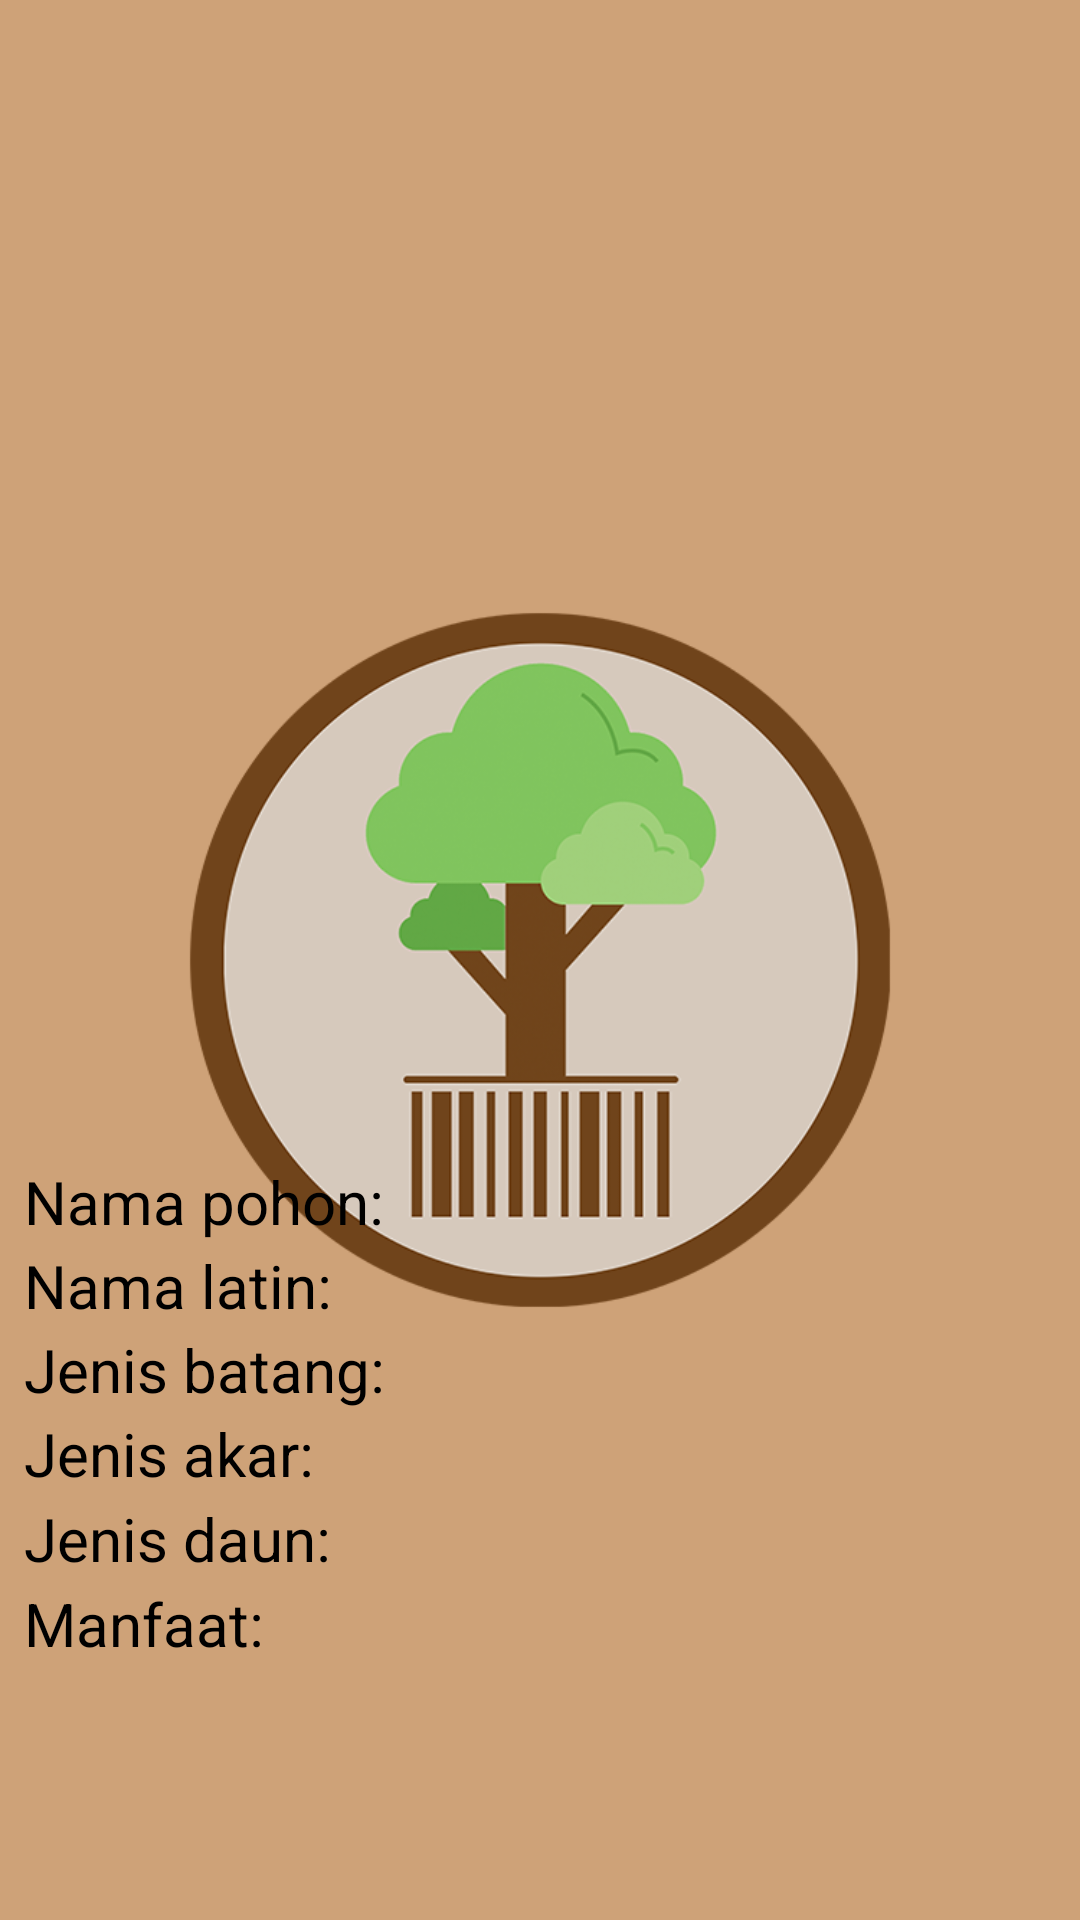

This screen was rendered from an Android layout file. Write that file and the resources it references.
<!-- AndroidManifest.xml: application theme AppTheme.Launcher -->
<!-- res/layout/activity_detail_trivia.xml -->
<?xml version="1.0" encoding="utf-8"?>
<LinearLayout xmlns:android="http://schemas.android.com/apk/res/android"
    xmlns:app="http://schemas.android.com/apk/res-auto"
    xmlns:tools="http://schemas.android.com/tools"
    android:layout_width="match_parent"
    android:layout_height="match_parent"
    android:orientation="vertical"
    android:padding="8dp"
    tools:context=".Activity.DetailTriviaActivity">

    <TextView
        android:id="@+id/detail_trivia_nama_pohon_title"
        android:layout_width="match_parent"
        android:layout_height="wrap_content"
        android:layout_marginBottom="40dp"
        android:gravity="center"
        android:textColor="@android:color/black"
        android:textSize="40sp" />

    <ImageView
        android:id="@+id/detail_trivia_foto_pohon"
        android:layout_width="match_parent"
        android:layout_height="0dp"
        android:layout_weight="1"
        android:src="@mipmap/ic_launcher_round" />

    <LinearLayout
        android:layout_width="match_parent"
        android:layout_height="0dp"
        android:layout_weight="1"
        android:paddingVertical="20dp"
        android:orientation="vertical">

        <LinearLayout
            android:layout_width="match_parent"
            android:layout_height="0dp"
            android:layout_weight="1"
            android:orientation="horizontal">

            <TextView
                style="@style/DetailTriviaTextView"
                android:text="Nama pohon: " />

            <TextView
                android:id="@+id/detail_trivia_nama_pohon"
                style="@style/DetailTriviaTextView" />

        </LinearLayout>

        <LinearLayout
            android:layout_width="match_parent"
            android:layout_height="0dp"
            android:layout_weight="1"
            android:orientation="horizontal">

            <TextView
                style="@style/DetailTriviaTextView"
                android:text="Nama latin: " />

            <TextView
                android:id="@+id/detail_trivia_nama_latin"
                style="@style/DetailTriviaTextView" />

        </LinearLayout>

        <LinearLayout
            android:layout_width="match_parent"
            android:layout_height="0dp"
            android:layout_weight="1"
            android:orientation="horizontal">

            <TextView
                style="@style/DetailTriviaTextView"
                android:text="Jenis batang: " />

            <TextView
                android:id="@+id/detail_trivia_jenis_batang"
                style="@style/DetailTriviaTextView" />

        </LinearLayout>

        <LinearLayout
            android:layout_width="match_parent"
            android:layout_height="0dp"
            android:layout_weight="1"
            android:orientation="horizontal">

            <TextView
                style="@style/DetailTriviaTextView"
                android:text="Jenis akar: " />

            <TextView
                android:id="@+id/detail_trivia_jenis_akar"
                style="@style/DetailTriviaTextView" />

        </LinearLayout>

        <LinearLayout
            android:layout_width="match_parent"
            android:layout_height="0dp"
            android:layout_weight="1"
            android:orientation="horizontal">

            <TextView
                style="@style/DetailTriviaTextView"
                android:text="Jenis daun: " />

            <TextView
                android:id="@+id/detail_trivia_jenis_daun"
                style="@style/DetailTriviaTextView" />

        </LinearLayout>

        <LinearLayout
            android:layout_width="match_parent"
            android:layout_height="0dp"
            android:layout_weight="1"
            android:orientation="horizontal">

            <TextView
                style="@style/DetailTriviaTextView"
                android:text="Manfaat: " />

            <TextView
                android:id="@+id/detail_trivia_manfaat"
                style="@style/DetailTriviaTextView" />

        </LinearLayout>

        <View
            android:layout_width="match_parent"
            android:layout_height="0dp"
            android:layout_weight="2" />
    </LinearLayout>

</LinearLayout>
<!-- resources referenced by this layout -->
<resources>
  <style name="DetailTriviaTextView">
          <item name="android:layout_width">wrap_content</item>
          <item name="android:layout_height">match_parent</item>
          <item name="android:gravity">center</item>
          <item name="android:textColor">@android:color/black</item>
          <item name="android:textSize">20sp</item>
      </style>
  <style name="AppTheme.Launcher">
          <item name="android:windowBackground">@drawable/splash</item>
          
          
      </style>
  <!-- drawable splash: png bitmap (drawable, 83361 bytes) -->
</resources>
